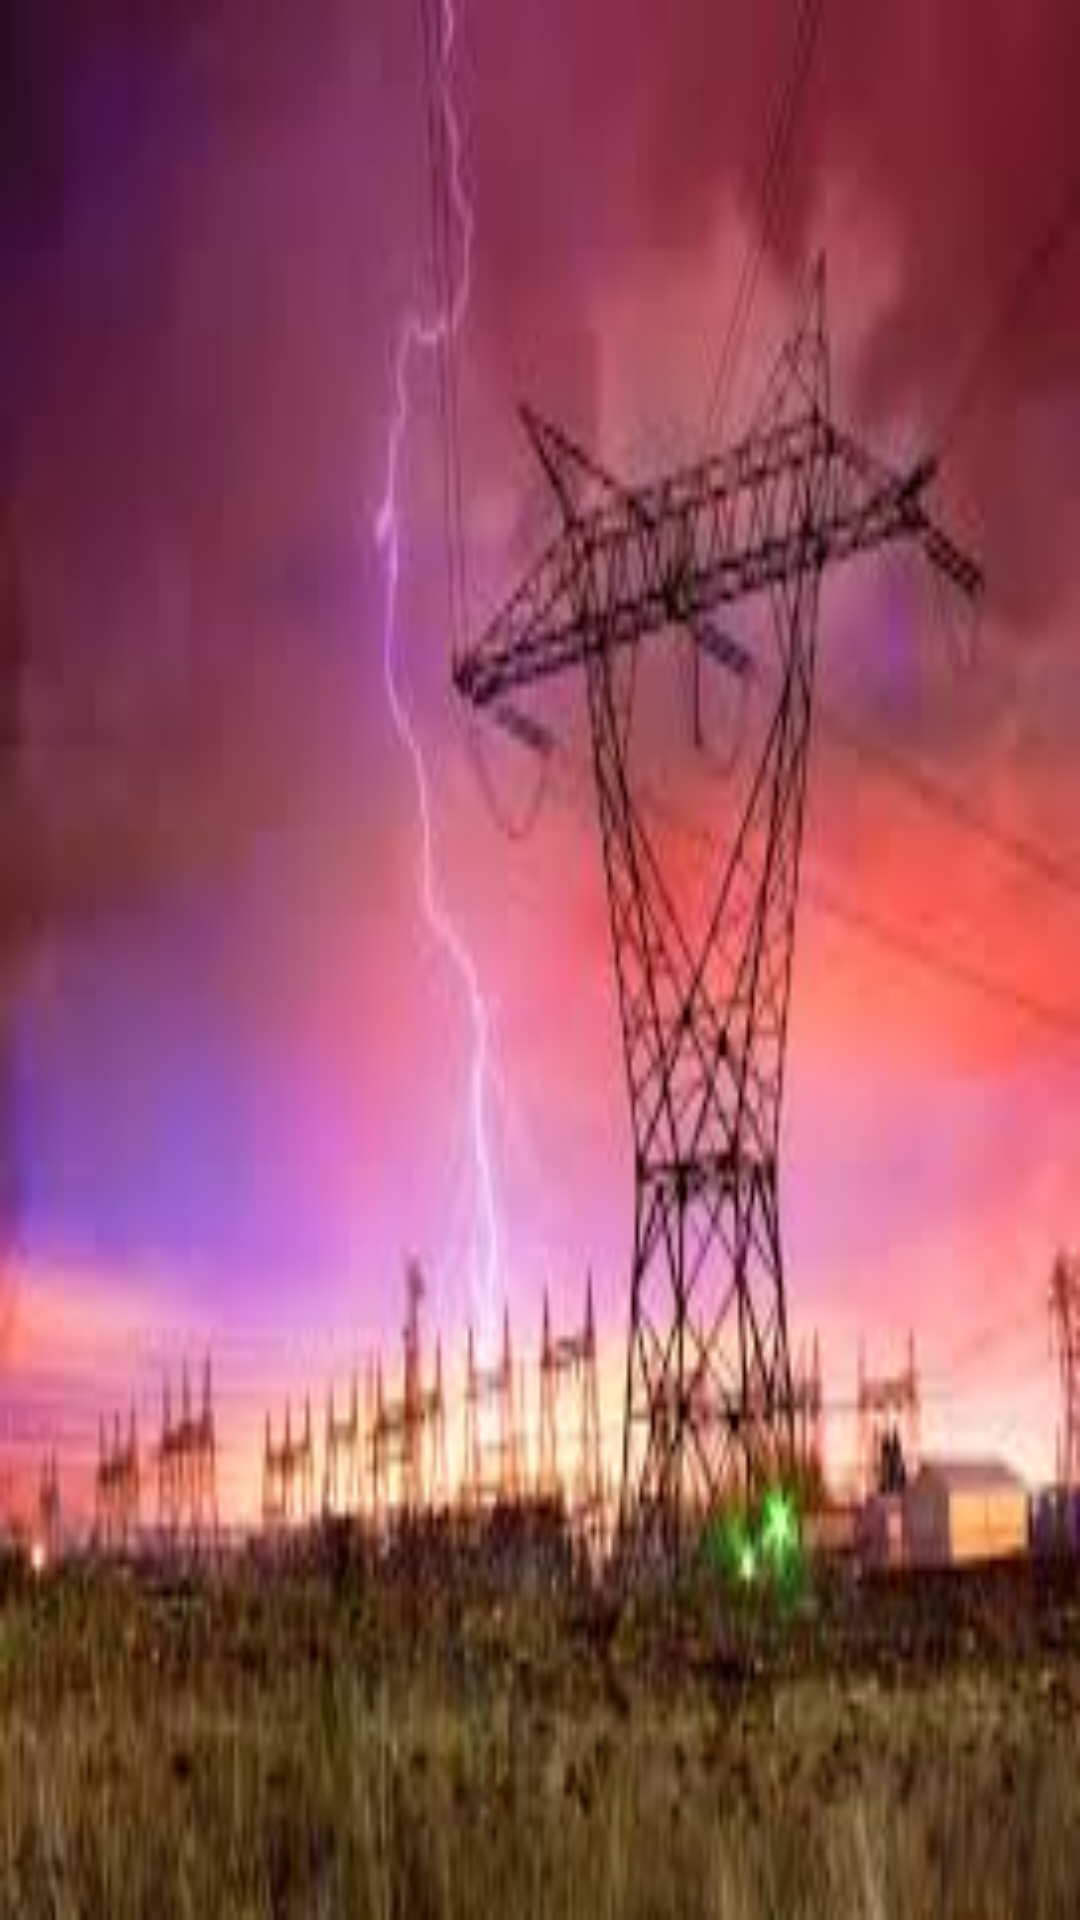

Produce the Android XML layout that renders to this screen, including the resource entries it uses.
<!-- AndroidManifest.xml: application theme AppTheme -->
<!-- res/layout/activity_splash.xml -->
<?xml version="1.0" encoding="utf-8"?>
<RelativeLayout
    xmlns:android="http://schemas.android.com/apk/res/android" android:layout_width="match_parent"
    android:layout_height="match_parent">

    <ImageView
        android:layout_width="match_parent"
        android:layout_height="match_parent"
        android:src="@drawable/billimage"
        android:scaleType="fitXY"/>

</RelativeLayout>
<!-- resources referenced by this layout -->
<resources>
  <!-- drawable billimage: jpg bitmap (drawable, 8321 bytes) -->
  <style name="AppTheme" parent="Theme.AppCompat.Light.NoActionBar">
          
          <item name="colorPrimary">@color/colorPrimary</item>
          <item name="colorPrimaryDark">@color/colorPrimaryDark</item>
          <item name="colorAccent">@color/colorAccent</item>
          <item name="colorControlNormal">@color/black</item>
          <item name="colorControlActivated">@color/black</item>
          <item name="colorControlHighlight">@color/black</item>
      </style>
  <color name="colorPrimary">#F44336</color>
  <color name="colorPrimaryDark">#F44336</color>
  <color name="colorAccent">#FF4081</color>
  <color name="black">#000</color>
</resources>
